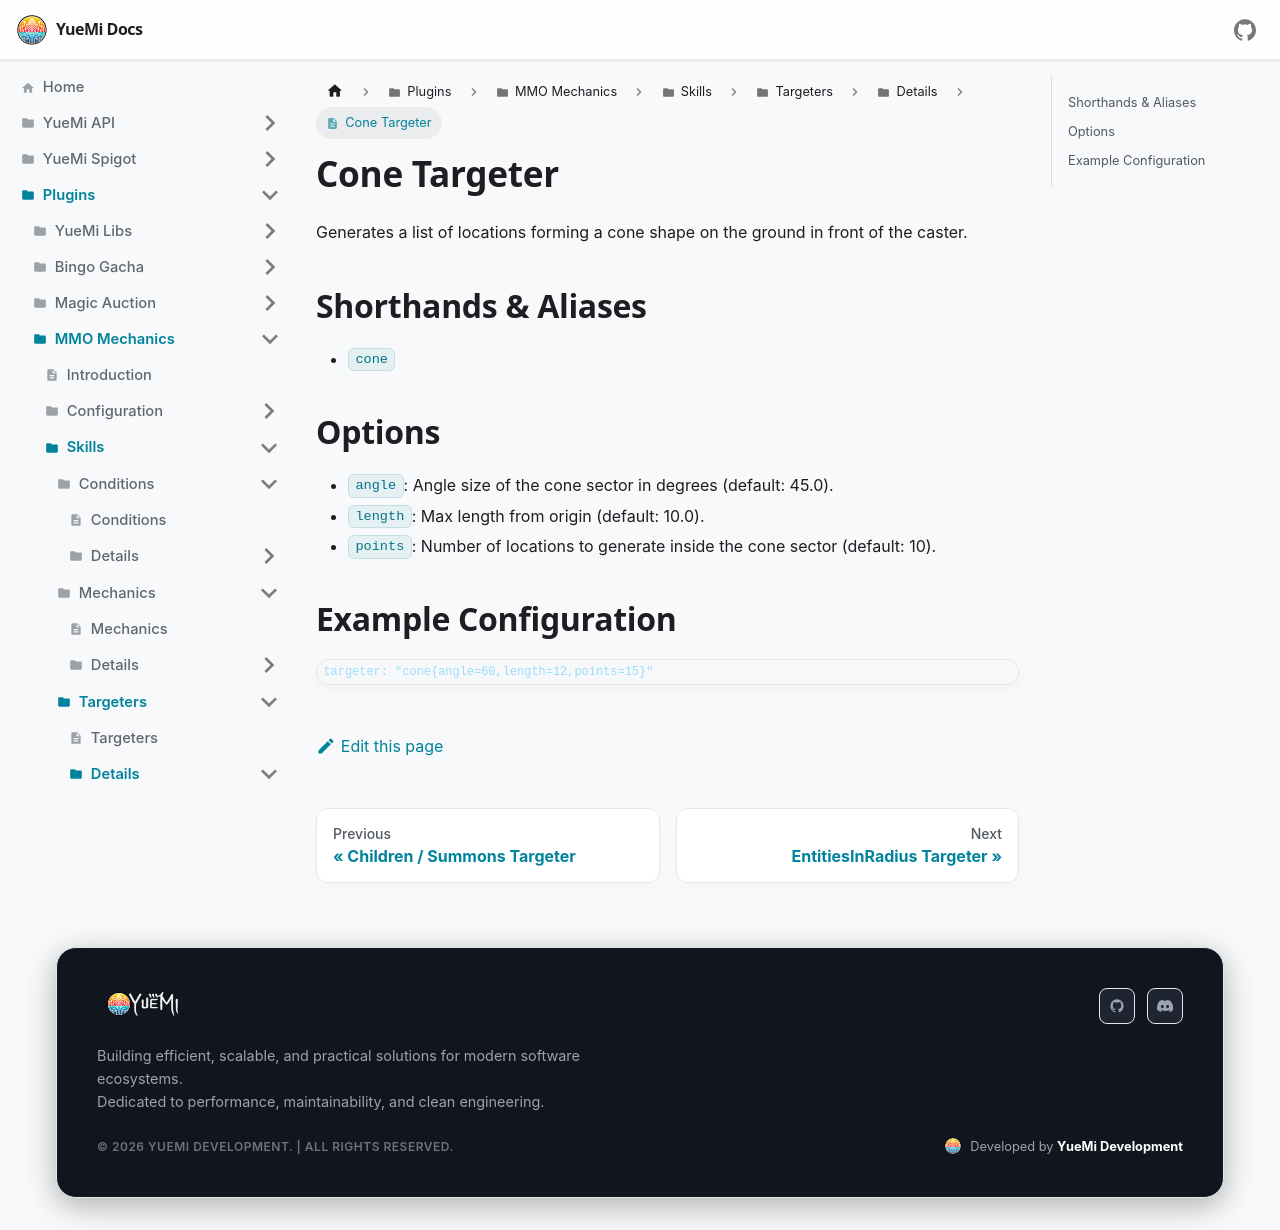

repository: YueMi-Development/YueMi-Docs · page: Plugins/MMO-Mechanics/skills/targeters/details/cone/index.html · generator: docusaurus

# Cone Targeter

Generates a list of locations forming a cone shape on the ground in front of the caster.

## Shorthands & Aliases

- `cone`

## Options

- `angle`: Angle size of the cone sector in degrees (default: 45.0).
- `length`: Max length from origin (default: 10.0).
- `points`: Number of locations to generate inside the cone sector (default: 10).

## Example Configuration

```json5
targeter: "cone{angle=60,length=12,points=15}"
```
